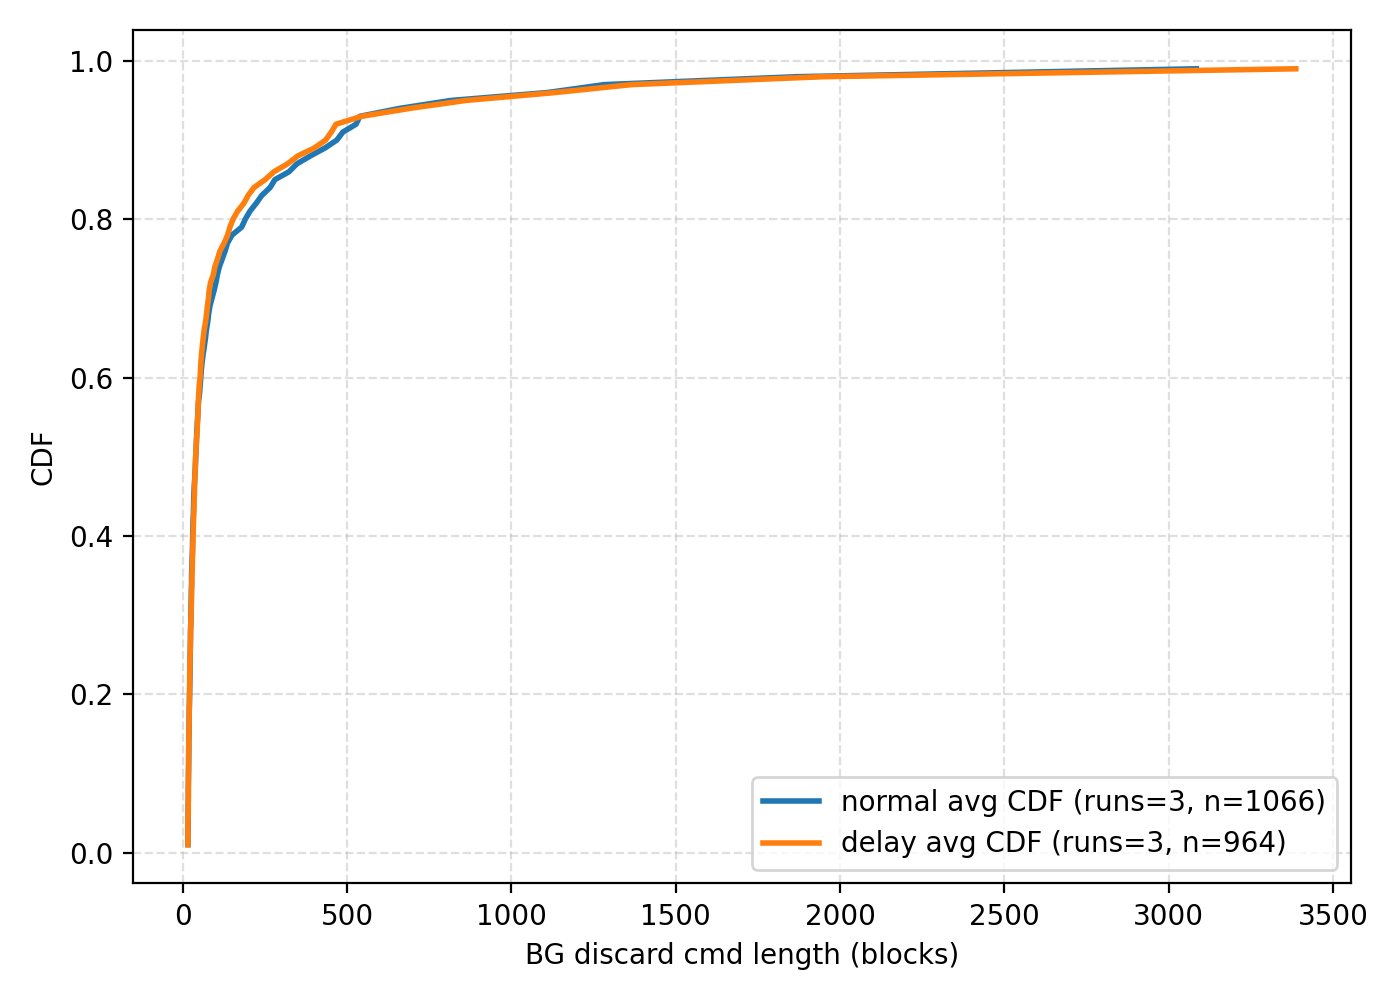

Data behind this chart, as committed beside it:
cdf, normal_avg_len_blocks, delay_avg_len_blocks, redisc_avg_len_blocks
0.01, 16, 16, 16
0.02, 16, 16, 16
0.03, 16.33, 16, 16.59
0.04, 16.67, 16, 16.67
0.05, 16.67, 17, 17
0.06, 16.67, 17, 17.33
0.07, 17.33, 17, 17.33
0.08, 17.33, 17, 18
0.09, 17.5, 17.33, 18
0.10, 17.67, 17.73, 18.33
0.11, 18.11, 18, 18.67
0.12, 18.33, 18, 18.77
0.13, 18.67, 18.14, 19
0.14, 18.67, 18.67, 19.29
0.15, 19.33, 19, 20
0.16, 19.67, 19.44, 20
0.17, 19.77, 19.67, 20.67
0.18, 20, 19.88, 21
0.19, 20.67, 20.33, 21.16
0.20, 21.13, 20.67, 21.67
0.21, 21.6, 21, 22.46
0.22, 22, 21.33, 22.67
0.23, 22.33, 21.68, 22.72
0.24, 22.33, 22.16, 23.43
0.25, 22.67, 22.67, 23.67
0.26, 23.33, 23.29, 24.33
0.27, 23.67, 23.67, 24.67
0.28, 23.69, 24.33, 25.05
0.29, 24.7, 24.73, 25.33
0.30, 25, 25.53, 26.03
0.31, 25.33, 26.1, 26.51
0.32, 26, 26.67, 27.35
0.33, 26.33, 27.1, 28.25
0.34, 27, 27.89, 28.99
0.35, 27, 28, 29.4
0.36, 28, 28.99, 30
0.37, 28.52, 29.61, 30.67
0.38, 29.52, 30.33, 31.67
0.39, 30, 30.93, 32.6
0.40, 30.33, 31.33, 33.4
0.41, 30.98, 32.33, 34
0.42, 31.67, 33, 34.91
0.43, 32.67, 33.95, 35.66
0.44, 33.28, 34.61, 36.84
0.45, 33.62, 35.3, 37.33
0.46, 34.88, 36, 38.63
0.47, 36.33, 36.58, 40
0.48, 37.57, 37.67, 41
0.49, 38.92, 38.33, 42.2
0.50, 39.67, 39.33, 43.67
0.51, 41.01, 40.83, 46.13
0.52, 41.93, 41.67, 48.61
0.53, 42.78, 43.69, 49.92
0.54, 44.16, 44.67, 51.81
0.55, 45.7, 45.67, 53.67
0.56, 46.91, 46.96, 55.05
0.57, 48.28, 47.67, 58.43
0.58, 51.45, 49, 60.59
0.59, 53.03, 50.22, 64.09
0.60, 55.2, 53, 65.33
... 39 more rows
